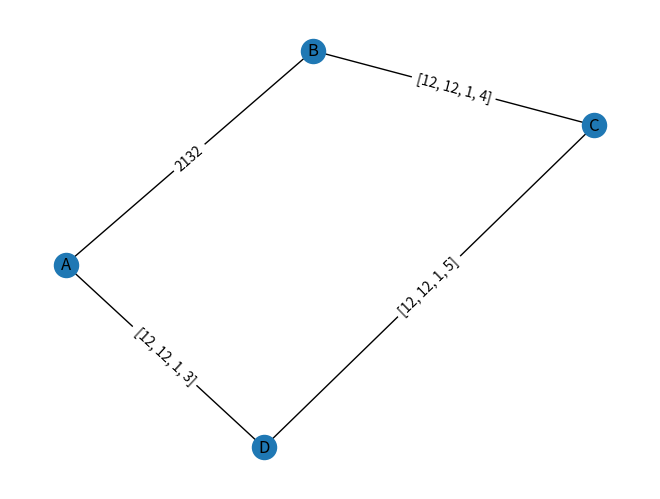

Write Python code to recreate this figure.
# -*- coding: utf-8 -*-
"""
Created on Mon Oct 25 10:29:18 2021

@author: GabrielMtz
"""

import networkx as nx
import matplotlib.pyplot as plt
G=nx.Graph()
G.add_node("A")
G.nodes["A"]["nombreLargo"]="vertice A"
print(G.nodes["A"])
G.nodes["A"]["nose"]=1234
print(G.nodes["A"])
G.add_edge("A","B",weight=3,heuristicaE=123.5,heristaicaM=135,nose=2132)
print(G.edges["A","B"])
G.add_edge("A","D",weight=4,nose=[12,12,1,3])
G.add_edge("B","C",weight=5,nose=[12,12,1,4])
G.add_edge("D","C",weight=1,nose=[12,12,1,5])
pos=nx.spring_layout(G)
plt.figure()
nx.draw(G,pos,with_labels=True)

labels=nx.get_edge_attributes(G,"nose")

nx.draw_networkx_edge_labels(G, pos, edge_labels=labels)
for vertice in G.nodes:
    print(vertice)
print(G.nodes["A"])
print(G.edges["A","D"])

plt.show()
